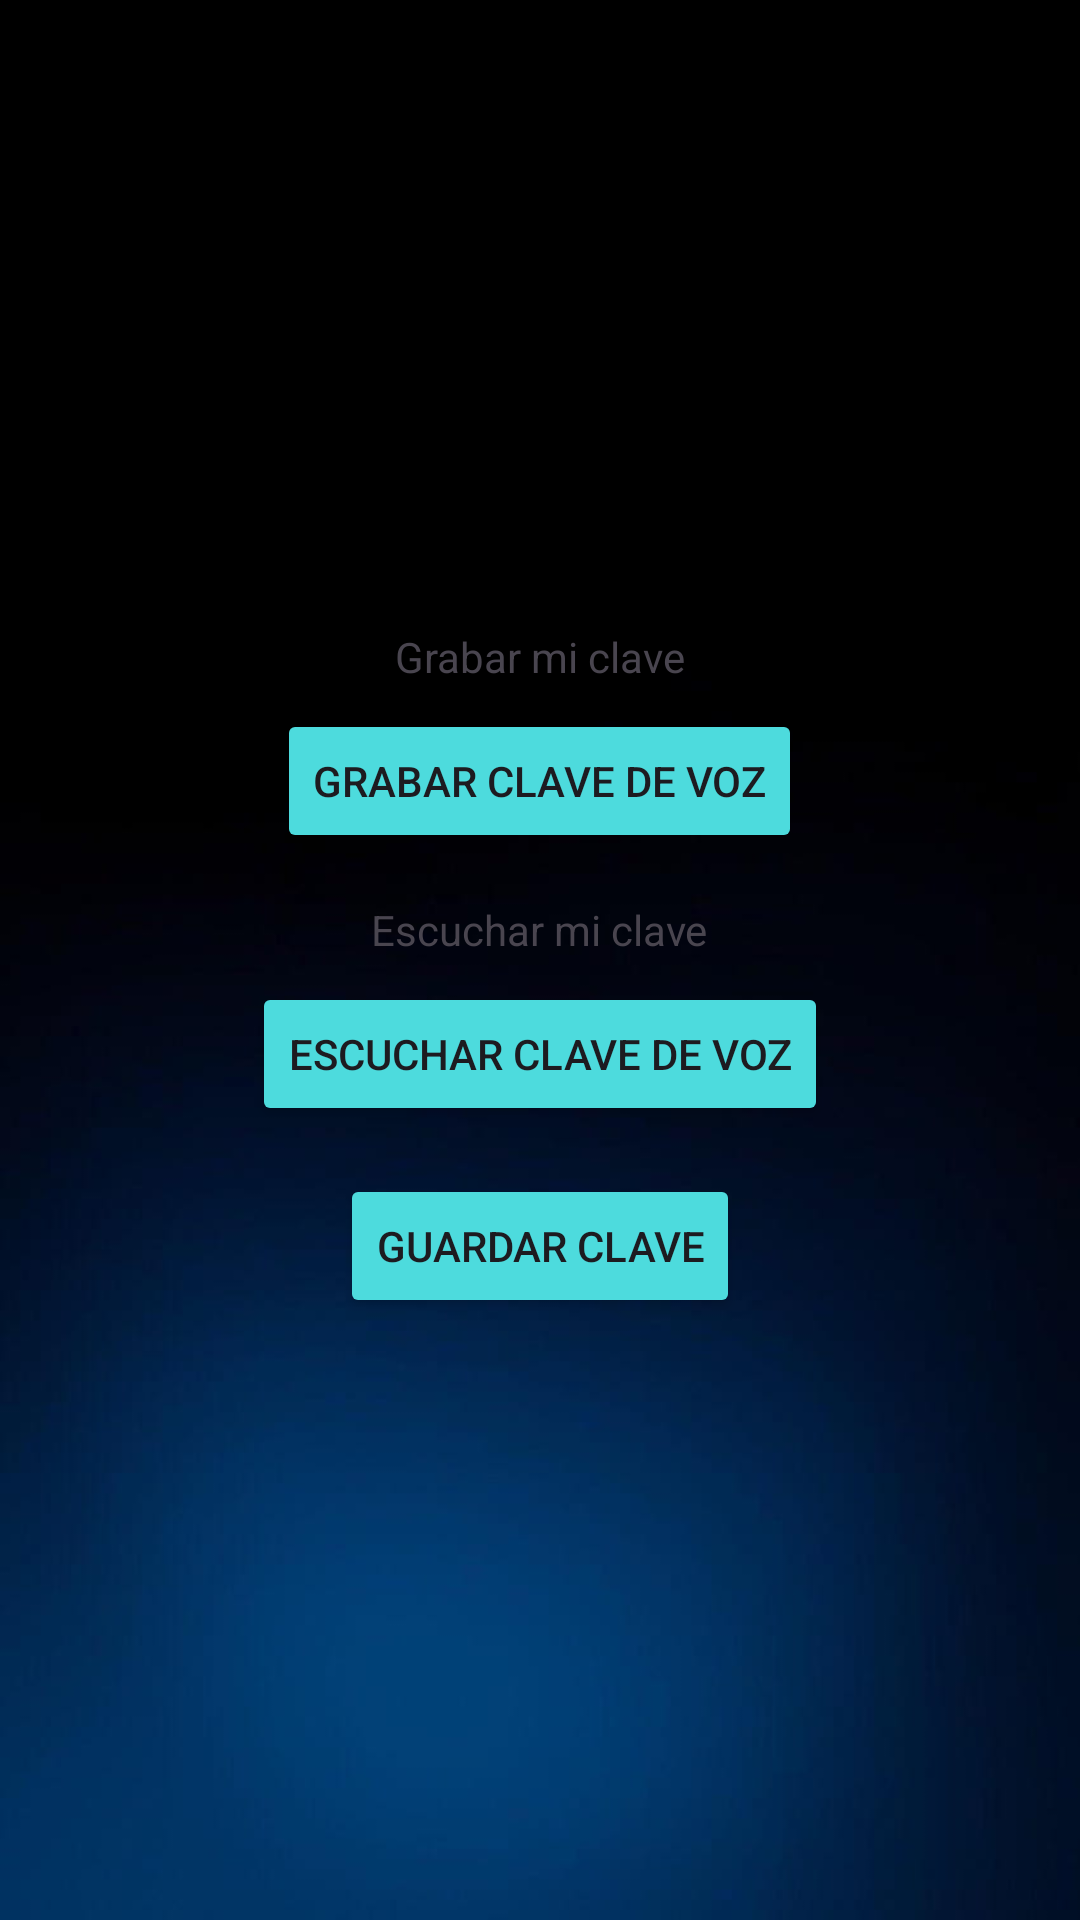

Layout XML and referenced resources for this Android screen:
<!-- AndroidManifest.xml: application theme Theme.TodosHablando -->
<!-- res/layout/activity_app_detail.xml -->
<RelativeLayout xmlns:android="http://schemas.android.com/apk/res/android"
    android:layout_width="match_parent"
    android:layout_height="match_parent"
    android:background="@mipmap/fondo2">

    <TextView
        android:id="@+id/app_name"
        android:layout_width="wrap_content"
        android:layout_height="wrap_content"
        android:layout_marginTop="16dp"
        android:textSize="24sp"
        android:visibility="visible"
        android:layout_centerHorizontal="true" />

    <ImageView
        android:id="@+id/app_icon"
        android:layout_width="119dp"
        android:layout_height="113dp"
        android:layout_below="@id/app_name"
        android:layout_marginTop="16dp"
        android:contentDescription="@null"
        android:layout_centerHorizontal="true" />

    <TextView
        android:id="@+id/tvRecord"
        android:layout_width="wrap_content"
        android:layout_height="wrap_content"
        android:text="Grabar mi clave"
        android:layout_below="@id/app_icon"
        android:layout_marginTop="32dp"
        android:layout_centerHorizontal="true" />

    <Button
        android:id="@+id/btnRecord"
        android:layout_width="wrap_content"
        android:layout_height="wrap_content"
        android:text="Grabar Clave de Voz"
        android:layout_below="@id/tvRecord"
        android:layout_marginTop="8dp"
        android:layout_centerHorizontal="true"
        android:backgroundTint="#FF4DDBDD"/>

    <TextView
        android:id="@+id/tvListen"
        android:layout_width="wrap_content"
        android:layout_height="wrap_content"
        android:text="Escuchar mi clave"
        android:layout_below="@id/btnRecord"
        android:layout_marginTop="16dp"
        android:layout_centerHorizontal="true" />

    <Button
        android:id="@+id/btnListen"
        android:layout_width="wrap_content"
        android:layout_height="wrap_content"
        android:text="Escuchar Clave de Voz"
        android:layout_below="@id/tvListen"
        android:layout_marginTop="8dp"
        android:layout_centerHorizontal="true"
        android:backgroundTint="#FF4DDBDD"/>

    <ProgressBar
        android:id="@+id/progressBar"
        android:layout_width="wrap_content"
        android:layout_height="wrap_content"
        android:layout_below="@id/btnListen"
        android:layout_marginTop="16dp"
        android:layout_centerHorizontal="true"
        android:visibility="gone" />

    <Button
        android:id="@+id/btnSave"
        android:layout_width="wrap_content"
        android:layout_height="wrap_content"
        android:text="Guardar Clave"
        android:layout_below="@id/btnListen"
        android:layout_centerHorizontal="true"
        android:layout_marginTop="16dp"
        android:backgroundTint="#FF4DDBDD"/>

</RelativeLayout>
<!-- resources referenced by this layout -->
<resources>
  <!-- mipmap fondo2: jpg bitmap (mipmap-mdpi, 13637 bytes) -->
  <style name="Theme.TodosHablando" parent="Base.Theme.TodosHablando" />
  <style name="Base.Theme.TodosHablando" parent="Theme.Material3.DayNight.NoActionBar">
          
          
          <item name="colorPrimary">@color/tela</item>
      </style>
  <color name="tela">#4DDBDD</color>
</resources>
